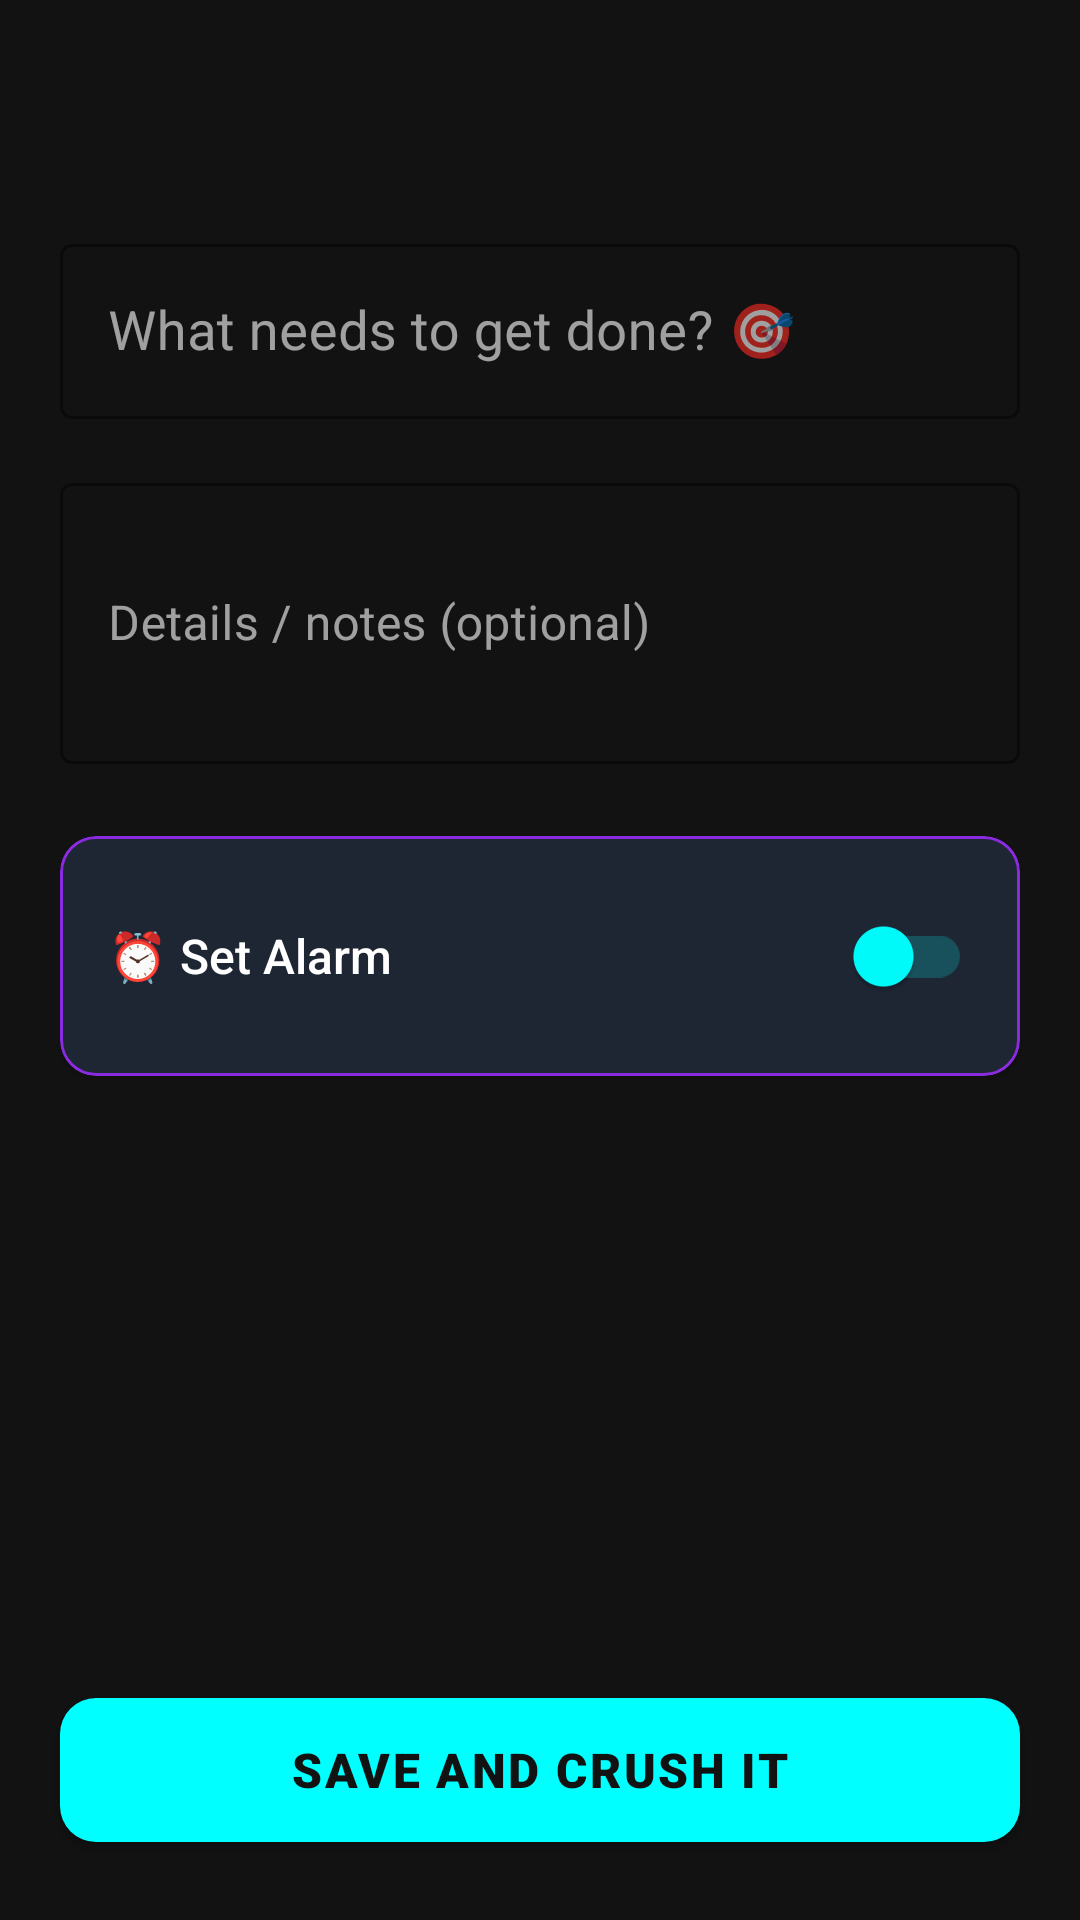

Reconstruct the res/layout file that produces this screen, plus the resources it refers to.
<!-- AndroidManifest.xml: application theme Theme.TaskCrusher -->
<!-- res/layout/activity_add_task.xml -->
<?xml version="1.0" encoding="utf-8"?>
<LinearLayout
    xmlns:android="http://schemas.android.com/apk/res/android"
    xmlns:app="http://schemas.android.com/apk/res-auto"
    android:layout_width="match_parent"
    android:layout_height="match_parent"
    android:orientation="vertical"
    android:background="@color/bg_dark">

    <com.google.android.material.appbar.MaterialToolbar
        android:id="@+id/toolbar"
        android:layout_width="match_parent"
        android:layout_height="?attr/actionBarSize"
        app:titleTextColor="@color/accent_cyan"
        android:background="@color/bg_dark" />

    <ScrollView
        android:layout_width="match_parent"
        android:layout_height="0dp"
        android:layout_weight="1">

        <LinearLayout
            android:layout_width="match_parent"
            android:layout_height="wrap_content"
            android:orientation="vertical"
            android:padding="20dp">

            <com.google.android.material.textfield.TextInputLayout
                android:layout_width="match_parent"
                android:layout_height="wrap_content"
                android:hint="What needs to get done? 🎯"
                app:boxStrokeColor="@color/accent_cyan"
                app:hintTextColor="@color/accent_cyan"
                style="@style/Widget.MaterialComponents.TextInputLayout.OutlinedBox"
                android:layout_marginBottom="16dp">

                <com.google.android.material.textfield.TextInputEditText
                    android:id="@+id/etTaskTitle"
                    android:layout_width="match_parent"
                    android:layout_height="wrap_content"
                    android:textColor="@color/text_primary"
                    android:textSize="18sp"
                    android:inputType="textCapSentences"
                    android:maxLines="2"
                    android:background="@null" />
            </com.google.android.material.textfield.TextInputLayout>

            <com.google.android.material.textfield.TextInputLayout
                android:layout_width="match_parent"
                android:layout_height="wrap_content"
                android:hint="Details / notes (optional)"
                app:boxStrokeColor="@color/accent_purple"
                app:hintTextColor="@color/accent_purple"
                style="@style/Widget.MaterialComponents.TextInputLayout.OutlinedBox"
                android:layout_marginBottom="24dp">

                <com.google.android.material.textfield.TextInputEditText
                    android:id="@+id/etTaskDescription"
                    android:layout_width="match_parent"
                    android:layout_height="wrap_content"
                    android:textColor="@color/text_primary"
                    android:inputType="textCapSentences|textMultiLine"
                    android:minLines="3"
                    android:maxLines="6"
                    android:background="@null" />
            </com.google.android.material.textfield.TextInputLayout>

            <com.google.android.material.card.MaterialCardView
                android:layout_width="match_parent"
                android:layout_height="wrap_content"
                app:cardBackgroundColor="@color/card_bg"
                app:strokeColor="@color/accent_purple"
                app:strokeWidth="1dp"
                app:cardCornerRadius="12dp"
                android:layout_marginBottom="16dp">

                <LinearLayout
                    android:layout_width="match_parent"
                    android:layout_height="wrap_content"
                    android:orientation="vertical"
                    android:padding="16dp">

                    <LinearLayout
                        android:layout_width="match_parent"
                        android:layout_height="wrap_content"
                        android:orientation="horizontal"
                        android:gravity="center_vertical">

                        <TextView
                            android:layout_width="0dp"
                            android:layout_height="wrap_content"
                            android:layout_weight="1"
                            android:text="⏰ Set Alarm"
                            android:textColor="@color/text_primary"
                            android:textSize="16sp"
                            android:fontFamily="sans-serif-medium" />

                        <com.google.android.material.switchmaterial.SwitchMaterial
                            android:id="@+id/switchAlarm"
                            android:layout_width="wrap_content"
                            android:layout_height="wrap_content"
                            app:thumbTint="@color/accent_cyan"
                            app:trackTint="@color/accent_cyan_20" />
                    </LinearLayout>

                    <LinearLayout
                        android:id="@+id/layoutAlarmTime"
                        android:layout_width="match_parent"
                        android:layout_height="wrap_content"
                        android:orientation="vertical"
                        android:visibility="gone"
                        android:layout_marginTop="12dp">

                        <TextView
                            android:id="@+id/tvSelectedTime"
                            android:layout_width="match_parent"
                            android:layout_height="wrap_content"
                            android:text=""
                            android:textColor="@color/accent_cyan"
                            android:textSize="15sp"
                            android:fontFamily="sans-serif-medium"
                            android:layout_marginBottom="12dp"
                            android:visibility="gone" />

                        <com.google.android.material.button.MaterialButton
                            android:id="@+id/btnPickTime"
                            android:layout_width="match_parent"
                            android:layout_height="48dp"
                            android:text="📅 Pick Date and Time"
                            android:textColor="@color/bg_dark"
                            app:backgroundTint="@color/accent_purple"
                            app:cornerRadius="8dp" />
                    </LinearLayout>
                </LinearLayout>
            </com.google.android.material.card.MaterialCardView>

        </LinearLayout>
    </ScrollView>

    <com.google.android.material.button.MaterialButton
        android:id="@+id/btnSaveTask"
        android:layout_width="match_parent"
        android:layout_height="60dp"
        android:layout_margin="20dp"
        android:text="SAVE AND CRUSH IT"
        android:textSize="16sp"
        android:textColor="@color/bg_dark"
        android:fontFamily="sans-serif-black"
        android:letterSpacing="0.05"
        app:backgroundTint="@color/accent_cyan"
        app:cornerRadius="12dp" />

</LinearLayout>
<!-- resources referenced by this layout -->
<resources>
  <color name="accent_cyan">#00FFFF</color>
  <color name="accent_cyan_20">#3300FFFF</color>
  <color name="accent_purple">#8A2BE2</color>
  <color name="bg_dark">#121212</color>
  <color name="card_bg">#1E2533</color>
  <color name="text_primary">#FFFFFF</color>
  <style name="Theme.TaskCrusher" parent="Theme.MaterialComponents.DayNight.NoActionBar">
          <item name="colorPrimary">@color/accent_cyan</item>
          <item name="colorPrimaryVariant">@color/accent_purple</item>
          <item name="colorOnPrimary">@color/bg_dark</item>
          <item name="colorSecondary">@color/accent_purple</item>
          <item name="colorOnSecondary">@color/text_primary</item>
          <item name="android:colorBackground">@color/bg_dark</item>
          <item name="colorSurface">@color/card_bg</item>
          <item name="colorOnSurface">@color/text_primary</item>
          <item name="android:statusBarColor">@color/bg_dark</item>
          <item name="android:navigationBarColor">@color/bg_dark</item>
      </style>
</resources>
